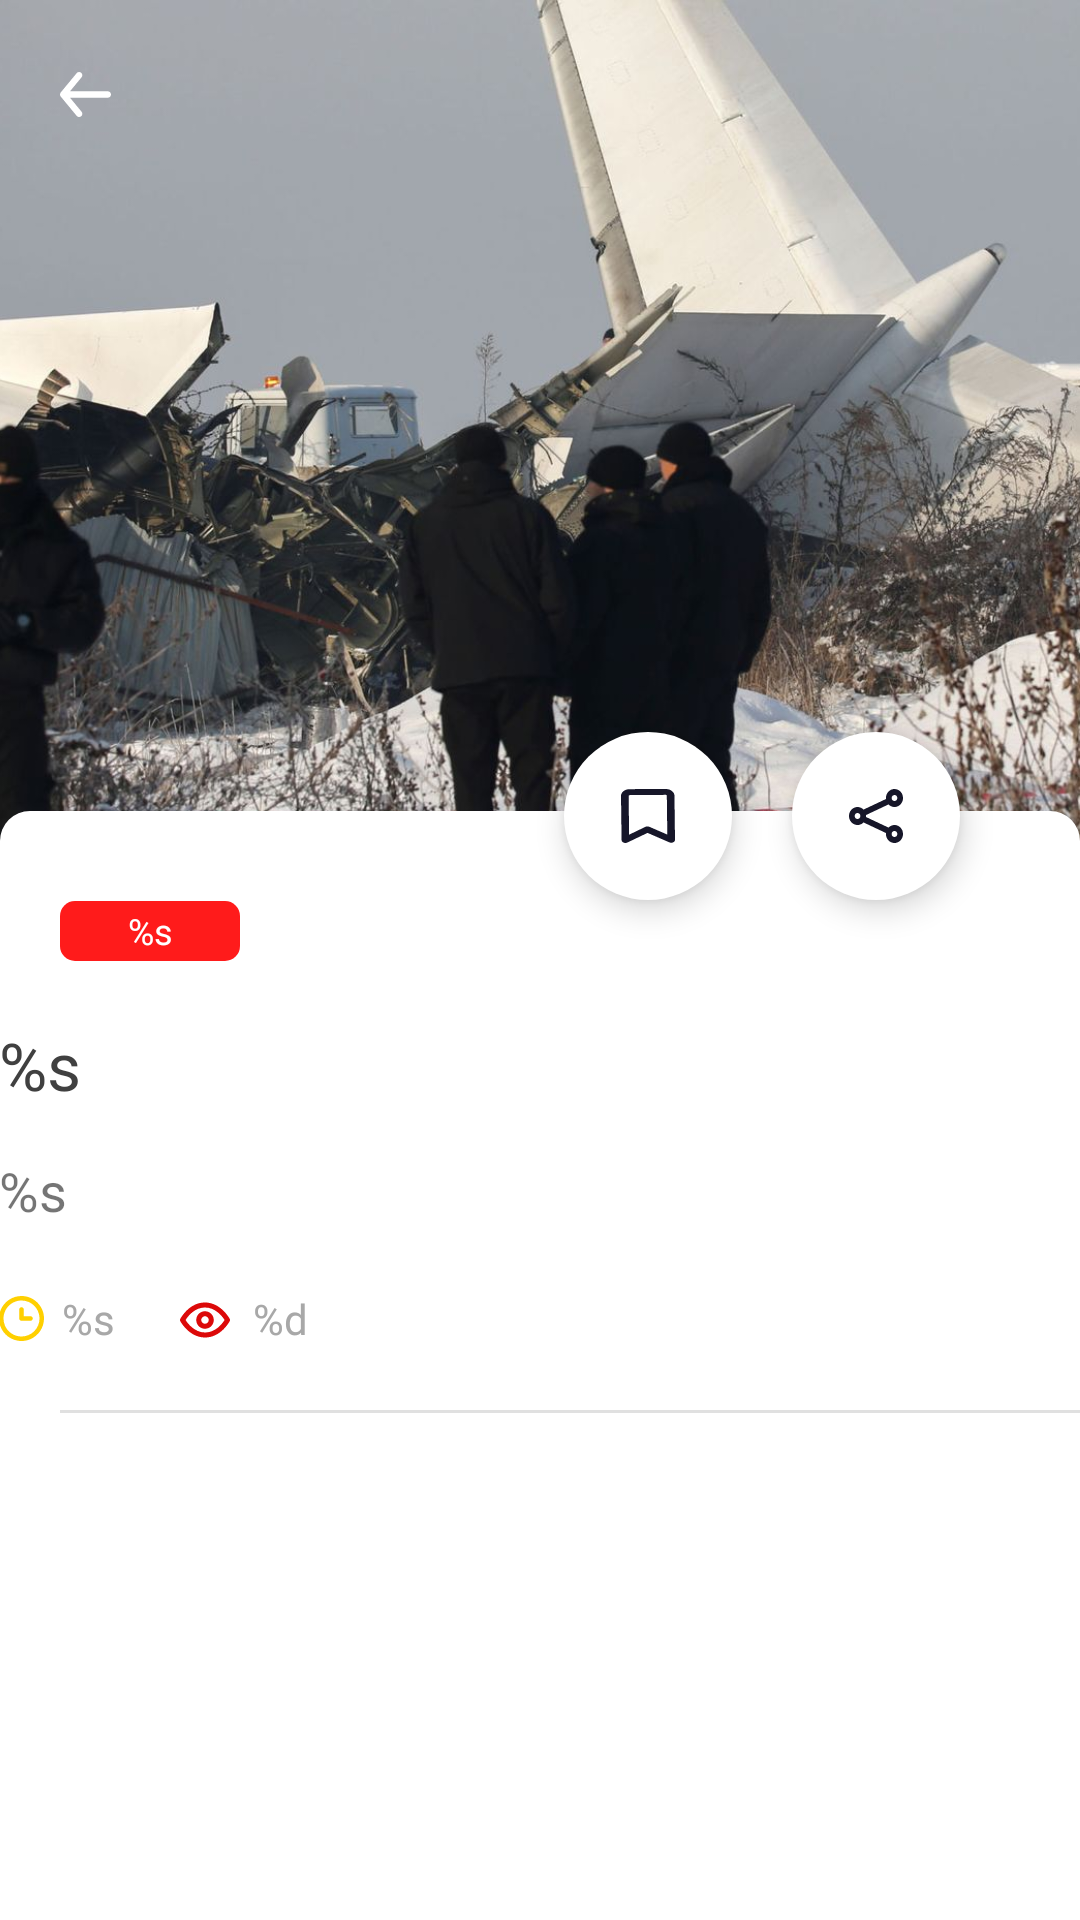

Reconstruct the res/layout file that produces this screen, plus the resources it refers to.
<!-- AndroidManifest.xml: application theme Theme.AndroNews -->
<!-- res/layout/fragment_details.xml -->
<?xml version="1.0" encoding="utf-8"?>
<androidx.constraintlayout.widget.ConstraintLayout xmlns:android="http://schemas.android.com/apk/res/android"
    xmlns:app="http://schemas.android.com/apk/res-auto"
    xmlns:tools="http://schemas.android.com/tools"
    android:layout_width="match_parent"
    android:layout_height="match_parent"
    tools:context=".presntation.details.DetailsFragment">

    <ScrollView
        android:id="@+id/details"
        android:layout_width="match_parent"
        android:layout_height="match_parent"
        tools:layout_editor_absoluteX="-16dp"
        tools:layout_editor_absoluteY="121dp">

    <androidx.constraintlayout.widget.ConstraintLayout
        android:layout_width="match_parent"
        android:layout_height="wrap_content"
        app:layout_constraintEnd_toEndOf="parent"
        app:layout_constraintStart_toStartOf="parent"
        app:layout_constraintTop_toTopOf="parent">

            <ImageView
                android:id="@+id/back"
                android:layout_width="wrap_content"
                android:layout_height="wrap_content"
                android:layout_marginStart="20dp"
                android:layout_marginTop="24dp"
                android:elevation="2dp"
                android:scaleType="center"
                android:src="@drawable/ic_back"
                app:layout_constraintStart_toStartOf="parent"
                app:layout_constraintTop_toTopOf="parent" />

            <ImageView
                android:id="@+id/image"
                android:layout_width="match_parent"
                android:layout_height="310dp"
                android:scaleType="centerCrop"
                android:src="@drawable/image"
                app:layout_constraintEnd_toEndOf="parent"
                app:layout_constraintStart_toStartOf="parent"
                app:layout_constraintTop_toTopOf="parent" />

        <com.google.android.material.floatingactionbutton.ExtendedFloatingActionButton
            android:id="@+id/share"
            android:layout_width="60dp"
            android:layout_height="60dp"
            android:layout_marginEnd="40dp"
            app:backgroundTint="@color/white"
            app:icon="@drawable/ic_share"
            android:layout_marginBottom="-30dp"
            app:iconSize="18dp"
            app:iconTint="@color/mirage"
            app:layout_constraintBottom_toTopOf="@+id/constraintLayout2"
            app:layout_constraintEnd_toEndOf="parent" />

        <com.google.android.material.floatingactionbutton.ExtendedFloatingActionButton
            android:id="@+id/save"
            android:layout_width="60dp"
            android:layout_height="60dp"
            android:layout_marginEnd="20dp"
            app:backgroundTint="@color/white"
            app:icon="@drawable/ic_save"
            android:layout_marginBottom="-30dp"
            app:iconSize="18dp"
            app:iconTint="@color/mirage"
            app:layout_constraintBottom_toTopOf="@+id/constraintLayout2"
            app:layout_constraintEnd_toStartOf="@id/share" />


        <androidx.constraintlayout.widget.ConstraintLayout
            android:id="@+id/constraintLayout2"
            android:layout_width="match_parent"
            android:layout_height="wrap_content"
            android:paddingTop="30dp"
            android:layout_marginTop="-40dp"
            android:background="@drawable/background_details"
            app:layout_constraintTop_toBottomOf="@+id/image">

            <TextView
                android:id="@+id/categoryName"
                android:layout_width="60dp"
                android:layout_height="20dp"
                android:background="@drawable/news_category_title_background"
                android:fontFamily="@font/museo_light"
                android:gravity="center"
                android:text="@string/details_category_name"
                android:textColor="@color/white"
                android:layout_marginStart="20dp"
                android:textSize="12sp"
                app:layout_constraintStart_toStartOf="parent"
                app:layout_constraintTop_toTopOf="parent" />


            <TextView
                android:id="@+id/newsTitle"
                android:layout_width="match_parent"
                android:layout_height="wrap_content"
                android:paddingHorizontal="@dimen/activity_horizontal_margin"
                android:layout_marginTop="20dp"
                android:fontFamily="@font/museo_regular"
                android:text="@string/details_news_title"
                android:textColor="@color/charcoal_gray"
                android:textSize="22sp"
                app:layout_constraintEnd_toEndOf="parent"
                app:layout_constraintStart_toStartOf="parent"
                app:layout_constraintTop_toBottomOf="@+id/categoryName" />


            <TextView
                android:id="@+id/newsDescription"
                android:layout_width="match_parent"
                android:layout_height="wrap_content"
                android:layout_marginTop="15dp"
                android:paddingHorizontal="@dimen/activity_horizontal_margin"
                android:fontFamily="@font/avenir_light"
                android:textSize="18sp"
                android:text="@string/details_news_description"
                app:layout_constraintTop_toBottomOf="@+id/newsTitle" />

            <LinearLayout
                android:id="@+id/view"
                android:layout_width="0dp"
                android:layout_height="wrap_content"
                android:orientation="horizontal"
                android:paddingHorizontal="@dimen/activity_horizontal_margin"
                app:layout_constraintBottom_toBottomOf="parent"
                app:layout_constraintStart_toStartOf="parent"
                app:layout_constraintTop_toBottomOf="@id/newsDescription">

                <TextView
                    android:id="@+id/newsAddTime"
                    android:layout_width="wrap_content"
                    android:layout_height="wrap_content"
                    android:drawablePadding="6dp"
                    android:fontFamily="@font/avenir_light"
                    android:text="@string/details_news_add_time"
                    android:textColor="@color/silver_chalice"
                    android:textSize="14sp"
                    app:drawableStartCompat="@drawable/ic_hour"
                    android:drawableTint="#FFD000"
                    app:layout_constraintBottom_toBottomOf="parent"
                    app:layout_constraintStart_toStartOf="parent"
                    app:layout_constraintTop_toTopOf="parent"
                    android:layout_marginEnd="20dp"
                    app:layout_constraintVertical_bias="0.5" />


                <TextView
                    android:id="@+id/viewUsers"
                    android:layout_width="wrap_content"
                    android:layout_height="wrap_content"
                    android:drawablePadding="6dp"
                    android:fontFamily="@font/avenir_light"
                    android:text="@string/details_news_view_users"
                    android:textColor="@color/silver_chalice"
                    android:textSize="14sp"
                    app:drawableStartCompat="@drawable/ic_eye"
                    app:layout_constraintBottom_toBottomOf="parent"
                    app:layout_constraintEnd_toEndOf="parent"
                    app:layout_constraintTop_toTopOf="parent"
                    app:layout_constraintVertical_bias="0.5" />

            </LinearLayout>

            <com.google.android.material.divider.MaterialDivider
                android:layout_width="match_parent"
                android:layout_height="wrap_content"
                android:layout_marginTop="20dp"
                android:layout_marginStart="20dp"
                app:dividerColor="@color/lavender_pino"
                app:layout_constraintTop_toBottomOf="@+id/view"/>



        </androidx.constraintlayout.widget.ConstraintLayout>

    </androidx.constraintlayout.widget.ConstraintLayout>

    </ScrollView>


</androidx.constraintlayout.widget.ConstraintLayout>
<!-- resources referenced by this layout -->
<resources>
  <color name="charcoal_gray">#404040</color>
  <color name="lavender_pino">#E0E0E0</color>
  <color name="mirage">#161629</color>
  <color name="silver_chalice">#A8A8A8</color>
  <color name="white">#FFFFFFFF</color>
  <!-- drawable background_details (drawable) -->
  <?xml version="1.0" encoding="utf-8"?>
  <shape xmlns:android="http://schemas.android.com/apk/res/android">
  
  <corners android:topLeftRadius="10dp" android:topRightRadius="10dp"/>
      <solid android:color="@color/white"/>
  
  </shape>
  <!-- drawable ic_back (drawable) -->
  <vector xmlns:android="http://schemas.android.com/apk/res/android"
      android:width="17dp"
      android:height="15dp"
      android:viewportWidth="17"
      android:viewportHeight="15">
    <path
        android:pathData="M15.938,6.429H3.336L7.193,1.758C7.373,1.54 7.46,1.257 7.434,0.974C7.408,0.691 7.272,0.43 7.055,0.248C6.838,0.066 6.558,-0.022 6.277,0.005C5.996,0.031 5.737,0.168 5.557,0.387L0.244,6.815C0.209,6.866 0.177,6.92 0.149,6.976C0.149,7.029 0.149,7.061 0.074,7.115C0.026,7.238 0.001,7.369 0,7.501C0.001,7.633 0.026,7.764 0.074,7.886C0.074,7.94 0.074,7.972 0.149,8.026C0.177,8.081 0.209,8.135 0.244,8.186L5.557,14.614C5.657,14.735 5.782,14.833 5.923,14.899C6.065,14.966 6.219,15 6.375,15C6.623,15 6.864,14.913 7.055,14.754C7.163,14.664 7.252,14.553 7.317,14.429C7.382,14.304 7.422,14.167 7.435,14.027C7.448,13.887 7.433,13.745 7.391,13.611C7.35,13.476 7.283,13.351 7.193,13.243L3.336,8.572H15.938C16.219,8.572 16.49,8.459 16.689,8.258C16.888,8.057 17,7.785 17,7.501C17,7.217 16.888,6.944 16.689,6.743C16.49,6.542 16.219,6.429 15.938,6.429Z"
        android:fillColor="#ffffff"/>
  </vector>
  <!-- drawable ic_save (drawable) -->
  <vector xmlns:android="http://schemas.android.com/apk/res/android"
      android:width="13dp"
      android:height="18dp"
      android:viewportWidth="13"
      android:viewportHeight="18">
    <path
        android:pathData="M1.059,18C0.815,18 0.581,17.895 0.409,17.708C0.236,17.521 0.14,17.268 0.14,17.003L0.002,2.392C-0.009,2.095 0.034,1.799 0.129,1.521C0.223,1.242 0.368,0.987 0.554,0.769C0.741,0.551 0.965,0.376 1.214,0.252C1.463,0.129 1.732,0.06 2.006,0.05L10.821,0C11.095,0.005 11.366,0.069 11.617,0.187C11.868,0.306 12.096,0.477 12.286,0.691C12.476,0.905 12.626,1.157 12.727,1.433C12.827,1.71 12.876,2.005 12.871,2.302L13,16.914C13.002,17.088 12.961,17.26 12.882,17.413C12.803,17.565 12.688,17.692 12.55,17.781C12.41,17.868 12.251,17.914 12.09,17.914C11.929,17.914 11.77,17.868 11.63,17.781L6.391,14.631L1.528,17.851C1.384,17.938 1.223,17.989 1.059,18ZM6.354,12.468C6.513,12.469 6.671,12.51 6.813,12.588L11.143,15.189L11.033,2.282C11.033,2.083 10.913,1.944 10.84,1.953L2.015,2.043C1.941,2.043 1.84,2.173 1.84,2.372L1.951,15.229L5.885,12.608C6.028,12.519 6.189,12.471 6.354,12.468Z"
        android:fillColor="@color/ruby_red"/>
  </vector>
  <!-- drawable news_category_title_background (drawable) -->
  <?xml version="1.0" encoding="utf-8"?>
  <shape xmlns:android="http://schemas.android.com/apk/res/android">
     <corners android:radius="5dp"/>
      <solid android:color="@color/ruby_red"/>
  </shape>
  <string name="details_category_name">%s</string>
  <string name="details_news_add_time">%s</string>
  <string name="details_news_description">%s</string>
  <string name="details_news_title">%s</string>
  <string name="details_news_view_users">%d</string>
  <style name="Theme.AndroNews" parent="Theme.MaterialComponents.DayNight.NoActionBar">
          
          <item name="colorPrimary">@color/ruby_red</item>
  
  
          <item name="android:statusBarColor">@color/transparent</item>
  
                  <item name="android:windowTranslucentNavigation">false</item>
  
      </style>
  <color name="ruby_red">#FF1B1B</color>
  <color name="transparent">#00FFFFFF</color>
</resources>
